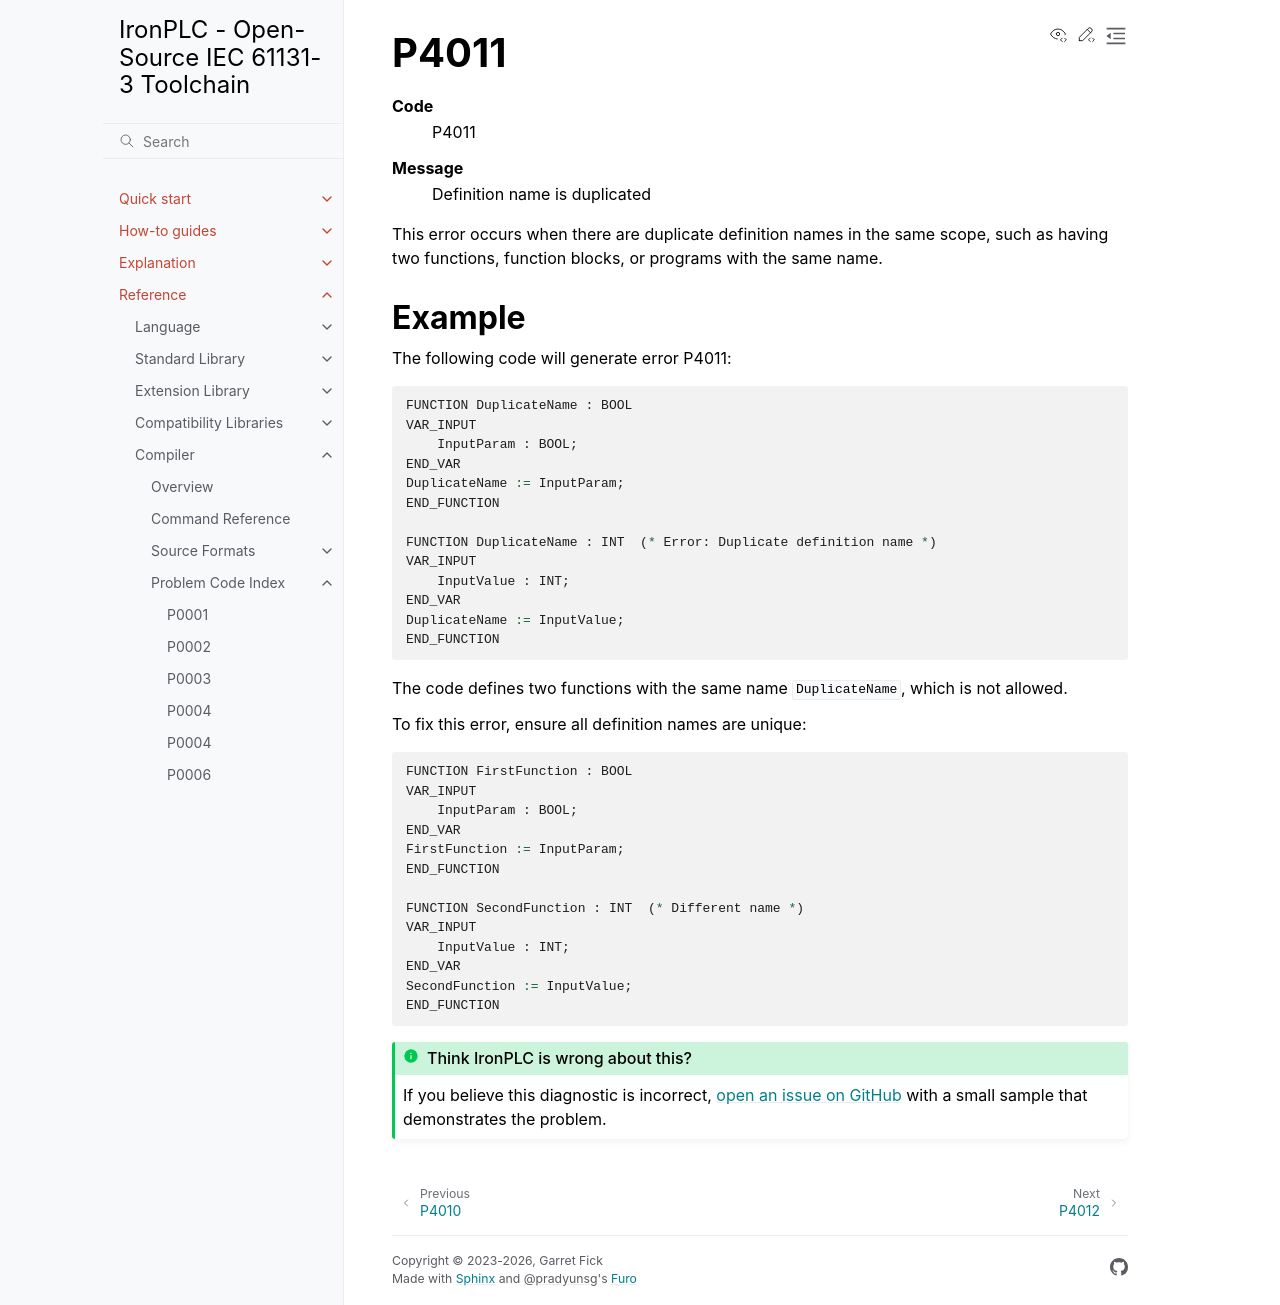

repository: ironplc/ironplc · page: reference/compiler/problems/P4011.html · generator: sphinx

=====
P4011
=====

.. problem-summary:: P4011

This error occurs when there are duplicate definition names in the same scope, such as having two functions, function blocks, or programs with the same name.

Example
-------

The following code will generate error P4011:

.. code-block::

   FUNCTION DuplicateName : BOOL
   VAR_INPUT
       InputParam : BOOL;
   END_VAR
   DuplicateName := InputParam;
   END_FUNCTION

   FUNCTION DuplicateName : INT  (* Error: Duplicate definition name *)
   VAR_INPUT
       InputValue : INT;
   END_VAR
   DuplicateName := InputValue;
   END_FUNCTION

The code defines two functions with the same name ``DuplicateName``, which is not allowed.

To fix this error, ensure all definition names are unique:

.. code-block::

   FUNCTION FirstFunction : BOOL
   VAR_INPUT
       InputParam : BOOL;
   END_VAR
   FirstFunction := InputParam;
   END_FUNCTION

   FUNCTION SecondFunction : INT  (* Different name *)
   VAR_INPUT
       InputValue : INT;
   END_VAR
   SecondFunction := InputValue;
   END_FUNCTION
